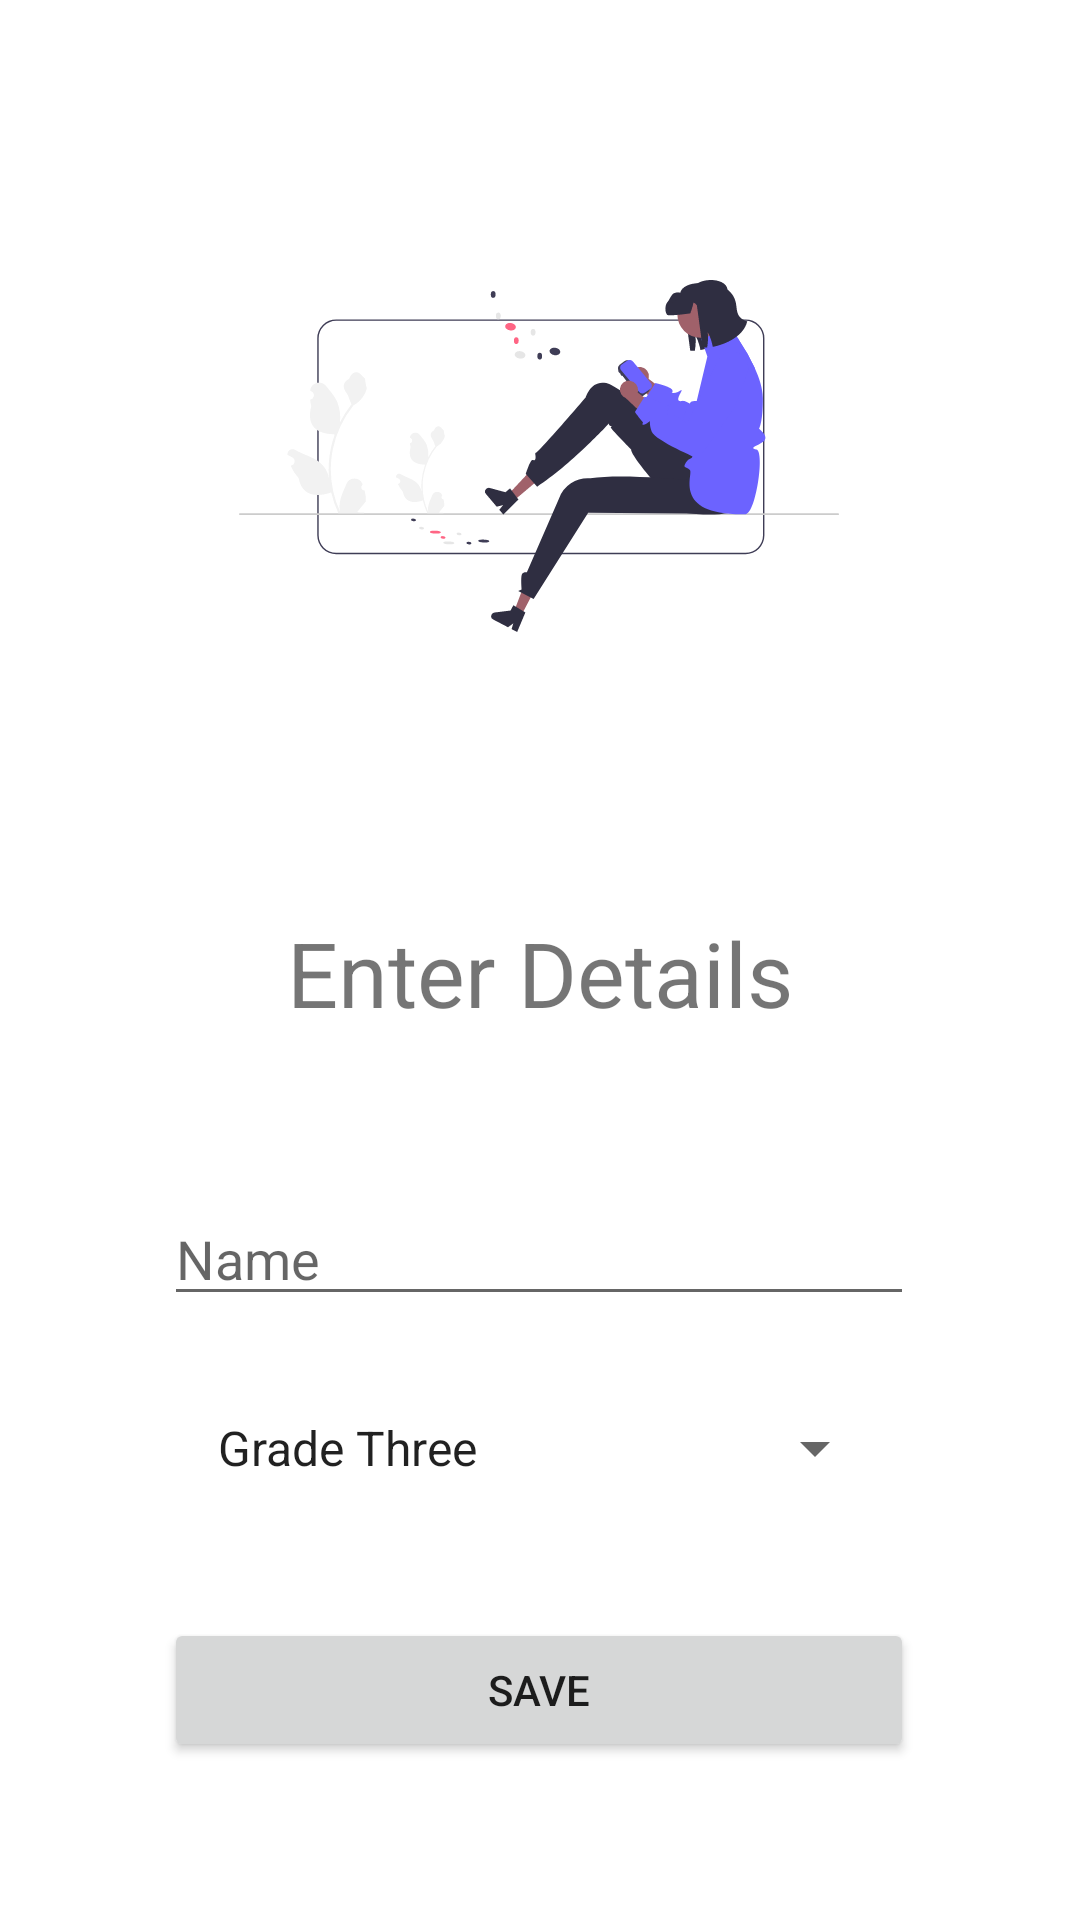

The Android layout XML behind this screen, and the referenced resources:
<!-- AndroidManifest.xml: application theme Theme.MathWiz -->
<!-- res/layout/fragment_enter_details.xml -->
<?xml version="1.0" encoding="utf-8"?>
<androidx.constraintlayout.widget.ConstraintLayout xmlns:android="http://schemas.android.com/apk/res/android"
    xmlns:app="http://schemas.android.com/apk/res-auto"
    xmlns:tools="http://schemas.android.com/tools"
    android:id="@+id/frameLayout2"
    android:layout_width="match_parent"
    android:layout_height="match_parent"
    tools:context=".fragments.login.EnterDetailsFragment">

    <ImageView
        android:id="@+id/enterDetailsImage"
        android:layout_width="200dp"
        android:layout_height="200dp"
        android:layout_marginTop="52dp"
        android:src="@drawable/ic_undraw_mobile_user_re_xta4"
        app:layout_constraintHorizontal_bias="0.497"
        app:layout_constraintLeft_toLeftOf="parent"
        app:layout_constraintRight_toRightOf="parent"
        app:layout_constraintTop_toTopOf="parent" />

    <TextView
        android:id="@+id/enterDetailsText"
        android:layout_width="match_parent"
        android:layout_height="wrap_content"
        android:layout_marginTop="52dp"
        android:text="@string/title_enter_details"
        android:textAlignment="center"
        android:textSize="30sp"
        app:layout_constraintHorizontal_bias="0.0"
        app:layout_constraintLeft_toLeftOf="parent"
        app:layout_constraintRight_toRightOf="parent"
        app:layout_constraintTop_toBottomOf="@id/enterDetailsImage" />

    <RelativeLayout
        android:id="@+id/changePasswordButtonBox"
        android:layout_width="251dp"
        android:layout_height="190dp"
        app:layout_constraintBottom_toBottomOf="parent"
        app:layout_constraintLeft_toLeftOf="parent"
        app:layout_constraintRight_toRightOf="parent"
        app:layout_constraintTop_toBottomOf="@+id/enterDetailsText">

        <EditText
            android:id="@+id/etName"
            android:layout_width="250dp"
            android:layout_height="wrap_content"
            android:layout_alignParentTop="true"
            android:ems="10"
            android:hint="@string/name"
            android:inputType="textPersonName" /><![CDATA[

        />













        ]]>

        <Spinner
            android:id="@+id/gradeSpinner"
            android:layout_width="250dp"
            android:layout_height="wrap_content"
            android:layout_below="@+id/etName"
            android:layout_marginStart="10dp"
            android:layout_marginTop="32dp"
            android:layout_marginEnd="10dp"
            android:layout_marginBottom="10dp"
            android:entries="@array/grade"
            android:spinnerMode="dialog" />

        <Button
            android:id="@+id/saveDetailsButton"
            android:layout_width="250dp"
            android:layout_height="wrap_content"
            android:layout_alignParentBottom="true"
            android:text="@string/save" />

    </RelativeLayout>

</androidx.constraintlayout.widget.ConstraintLayout>
<!-- resources referenced by this layout -->
<resources>
  <array name="grade">
          <item>Grade Three</item>
          <item>Grade Four</item>
          <item>Grade Five</item>
      </array>
  <!-- drawable ic_undraw_mobile_user_re_xta4: vector/xml drawable (drawable, 14034 chars, omitted) -->
  <string name="name">Name</string>
  <string name="save">Save</string>
  <string name="title_enter_details">Enter Details</string>
  <style name="Theme.MathWiz" parent="Theme.MaterialComponents.DayNight.DarkActionBar">
          
          <item name="colorPrimary">@color/mathwiz_purple</item>
          <item name="colorPrimaryVariant">@color/mathwiz_opaque_purple</item>
          <item name="colorOnPrimary">@color/white</item>
          
          <item name="colorSecondary">@color/teal_200</item>
          <item name="colorSecondaryVariant">@color/teal_700</item>
          <item name="colorOnSecondary">@color/black</item>
          
          <item name="android:statusBarColor" tools:targetApi="l">?attr/colorPrimaryVariant</item>
          
      </style>
  <color name="mathwiz_purple">#572384</color>
  <color name="mathwiz_opaque_purple">#8235c4</color>
  <color name="white">#FFFFFFFF</color>
  <color name="teal_200">#FF03DAC5</color>
  <color name="teal_700">#FF018786</color>
  <color name="black">#FF000000</color>
</resources>
